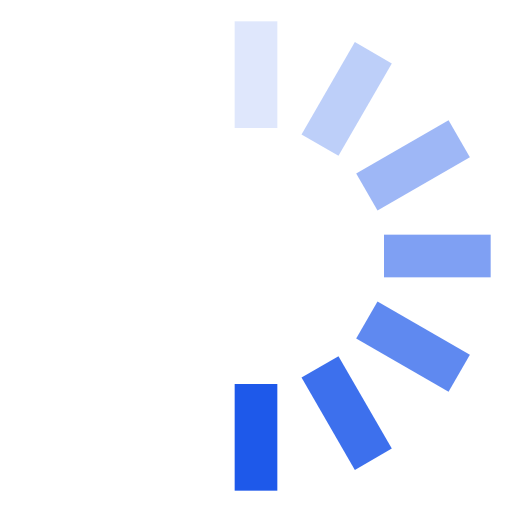
t = 0.00 s
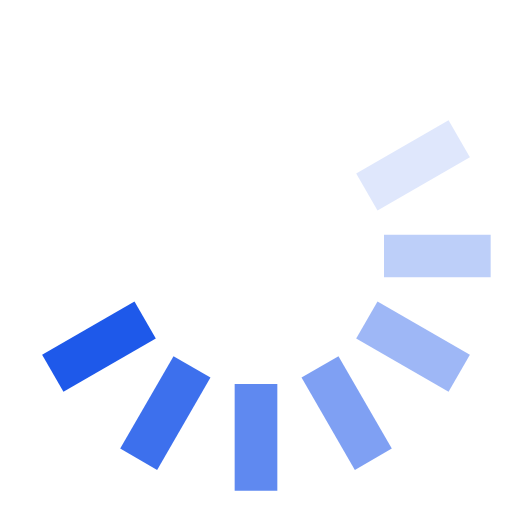
t = 0.13 s
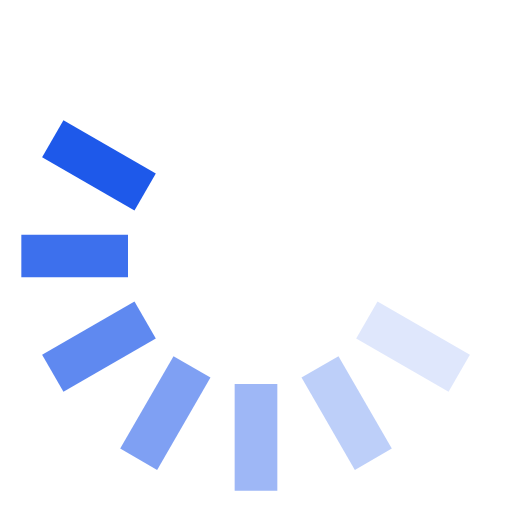
t = 0.25 s
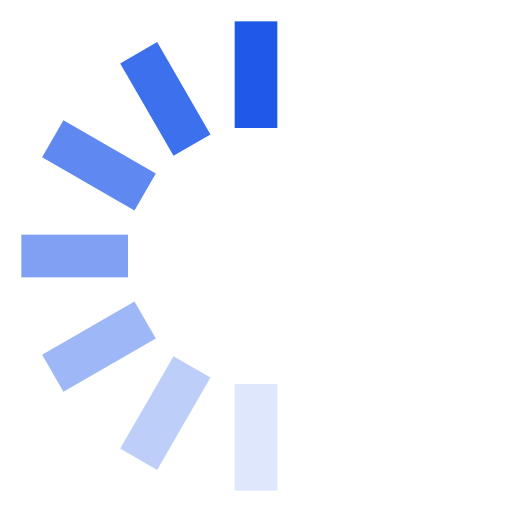
t = 0.38 s
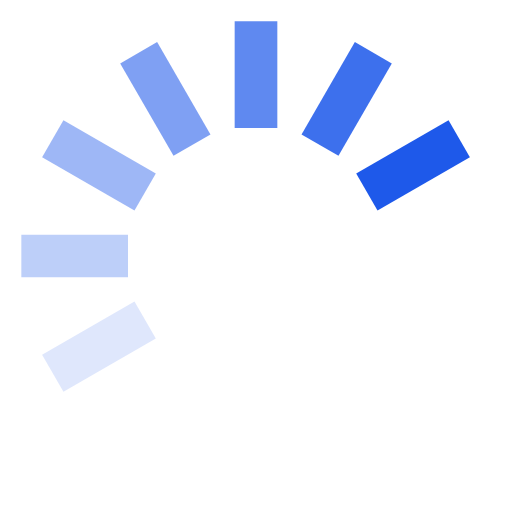
t = 0.50 s
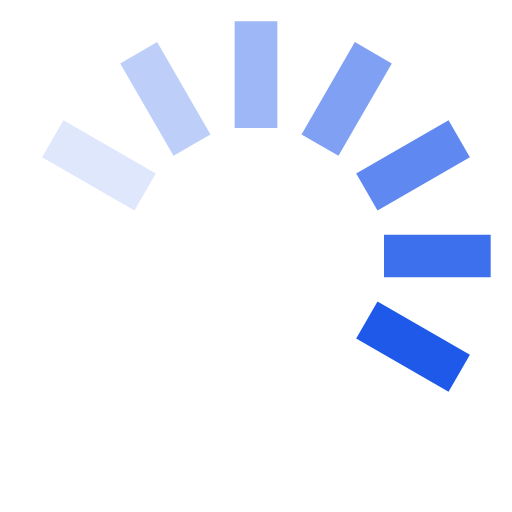
t = 0.63 s

The animated SVG that drew these frames (rendered in a browser with its animation timeline set to each time). Animation: 1 SMIL element (animateTransform=1); one cycle of 0.75 s, repeats indefinitely.

<svg xmlns="http://www.w3.org/2000/svg" width="1em" height="1em" viewBox="0 0 24 24"><g><rect width="2" height="5" x="11" y="1" fill="#1e59ea" opacity="0.14"/><rect width="2" height="5" x="11" y="1" fill="#1e59ea" opacity="0.29" transform="rotate(30 12 12)"/><rect width="2" height="5" x="11" y="1" fill="#1e59ea" opacity="0.43" transform="rotate(60 12 12)"/><rect width="2" height="5" x="11" y="1" fill="#1e59ea" opacity="0.57" transform="rotate(90 12 12)"/><rect width="2" height="5" x="11" y="1" fill="#1e59ea" opacity="0.71" transform="rotate(120 12 12)"/><rect width="2" height="5" x="11" y="1" fill="#1e59ea" opacity="0.86" transform="rotate(150 12 12)"/><rect width="2" height="5" x="11" y="1" fill="#1e59ea" transform="rotate(180 12 12)"/><animateTransform attributeName="transform" calcMode="discrete" dur="0.75s" repeatCount="indefinite" type="rotate" values="0 12 12;30 12 12;60 12 12;90 12 12;120 12 12;150 12 12;180 12 12;210 12 12;240 12 12;270 12 12;300 12 12;330 12 12;360 12 12"/></g></svg>
